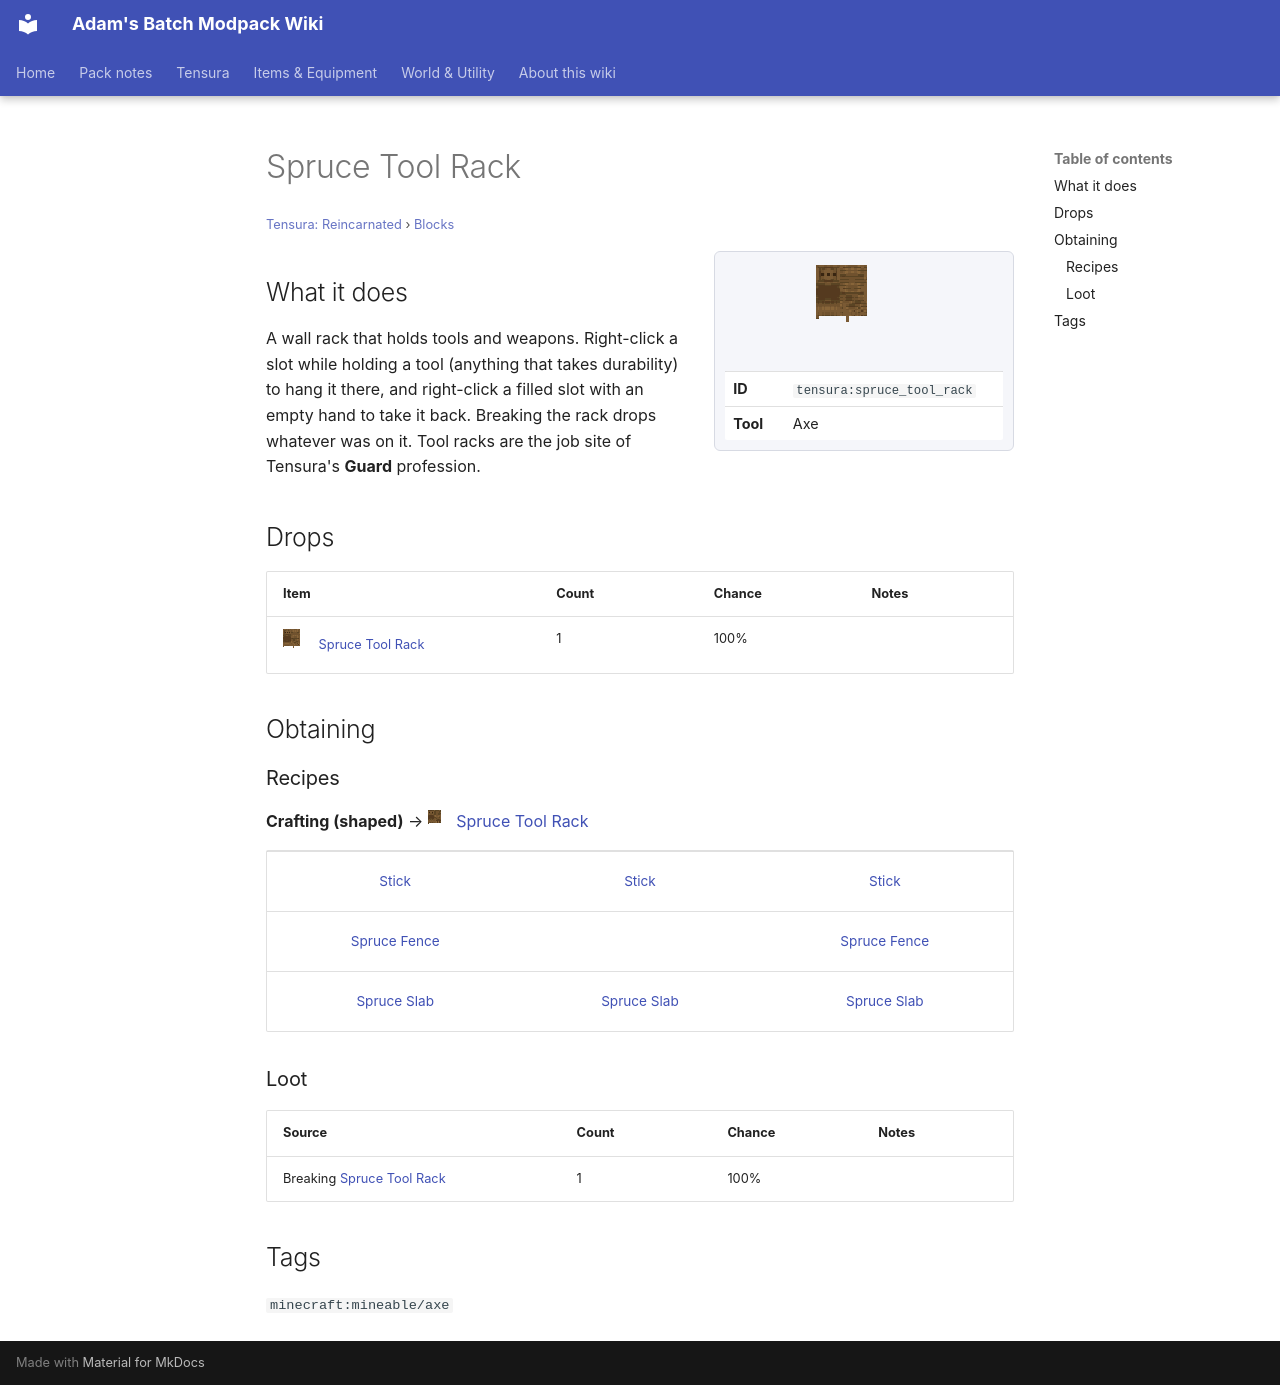

repository: Proteus-Nell/Adams-Batch-MC-Modpack-Wiki · page: tensura-reincarnated/blocks/spruce-tool-rack/index.html · generator: mkdocs

# Spruce Tool Rack

<small>[Tensura: Reincarnated](../index.md) &rsaquo; [Blocks](index.md)</small>

<div class="infobox" markdown>

![Spruce Tool Rack](../../assets/icons/tensura/item/spruce_tool_rack.png)

| | |
|---|---|
| **ID** | `tensura:spruce_tool_rack` |
| **Tool** | Axe |

</div>

## What it does

A wall rack that holds tools and weapons. Right-click a slot while holding a tool (anything that takes durability) to hang it there, and right-click a filled slot with an empty hand to take it back. Breaking the rack drops whatever was on it. Tool racks are the job site of Tensura's **Guard** profession.



## Drops

| Item | Count | Chance | Notes |
|---|---|---|---|
| ![](../../assets/icons/tensura/item/spruce_tool_rack.png) [Spruce Tool Rack](spruce-tool-rack.md) | 1 | 100% |  |

## Obtaining

### Recipes

**Crafting (shaped)** &rarr; ![](../../assets/icons/tensura/item/spruce_tool_rack.png) [Spruce Tool Rack](spruce-tool-rack.md)

<div class="recipe" markdown>

| | | |
|---|---|---|
|  [Stick](https://minecraft.wiki/w/Stick) |  [Stick](https://minecraft.wiki/w/Stick) |  [Stick](https://minecraft.wiki/w/Stick) |
|  [Spruce Fence](https://minecraft.wiki/w/Spruce_Fence) |   |  [Spruce Fence](https://minecraft.wiki/w/Spruce_Fence) |
|  [Spruce Slab](https://minecraft.wiki/w/Spruce_Slab) |  [Spruce Slab](https://minecraft.wiki/w/Spruce_Slab) |  [Spruce Slab](https://minecraft.wiki/w/Spruce_Slab) |

</div>

### Loot

| Source | Count | Chance | Notes |
|---|---|---|---|
| Breaking [Spruce Tool Rack](spruce-tool-rack.md) | 1 | 100% |  |

## Tags

`minecraft:mineable/axe`
